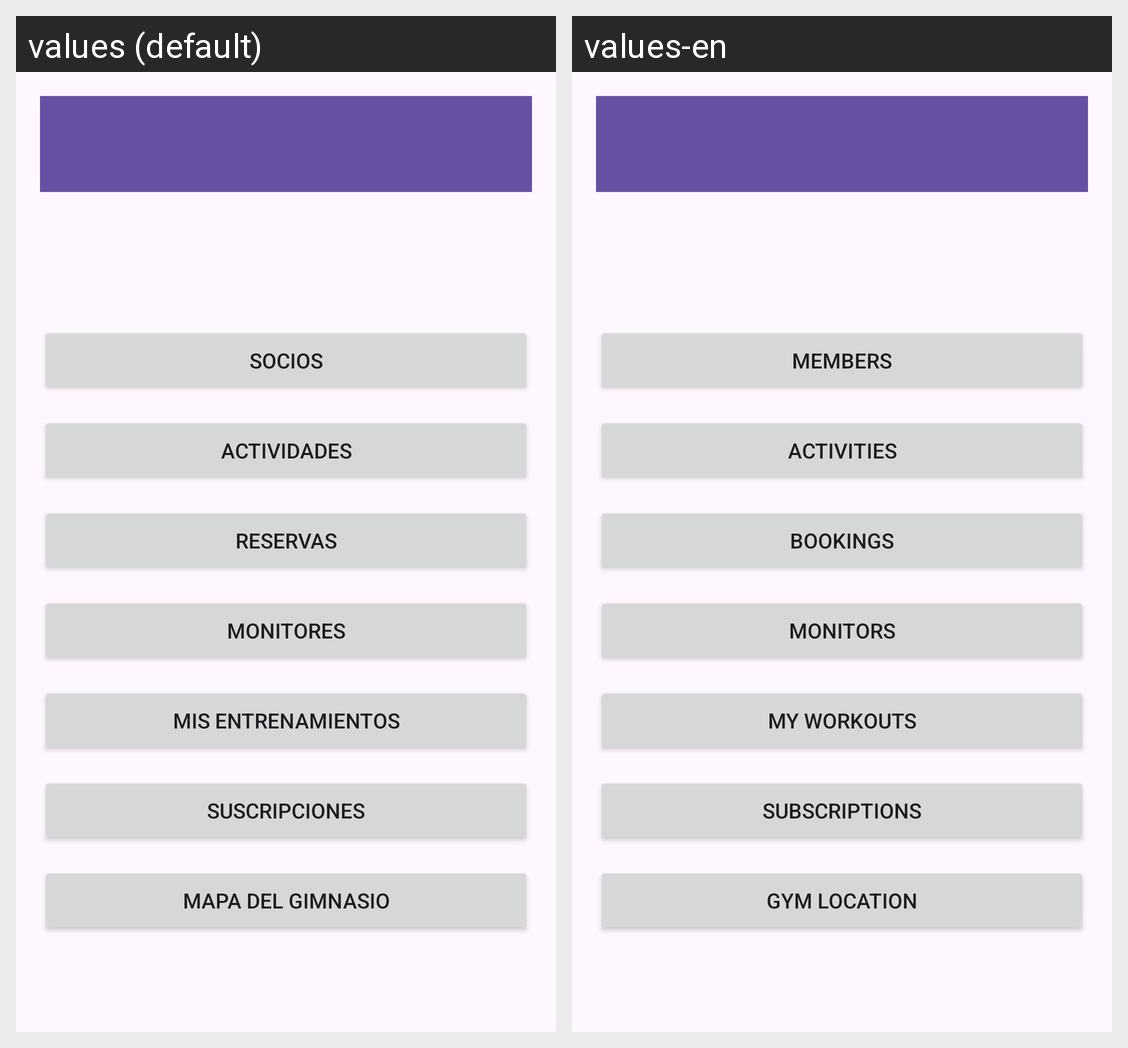

Translations of the strings shown on this Android screen, per locale in the grid:
Android screen res/layout/activity_main.xml rendered under 2 locales, left to right: values (default), values-en. Device: Nexus 5 (rendered at 1080×1920; each locale shown at half size, 540×960, under a caption strip naming it); theme Theme.BStrongGym.
Strings drawn on this screen, with the default value and each locale's value (text and hints the layout hard-codes, and strings that could not be matched under every locale, appear in the picture but are not listed):

members
  values: Socios
  values-en: Members

activities
  values: Actividades
  values-en: Activities

bookings
  values: Reservas
  values-en: Bookings

monitors
  values: Monitores
  values-en: Monitors

workouts
  values: Mis entrenamientos
  values-en: My workouts

subscriptions
  values: Suscripciones
  values-en: Subscriptions

map
  values: Mapa del gimnasio
  values-en: Gym location
